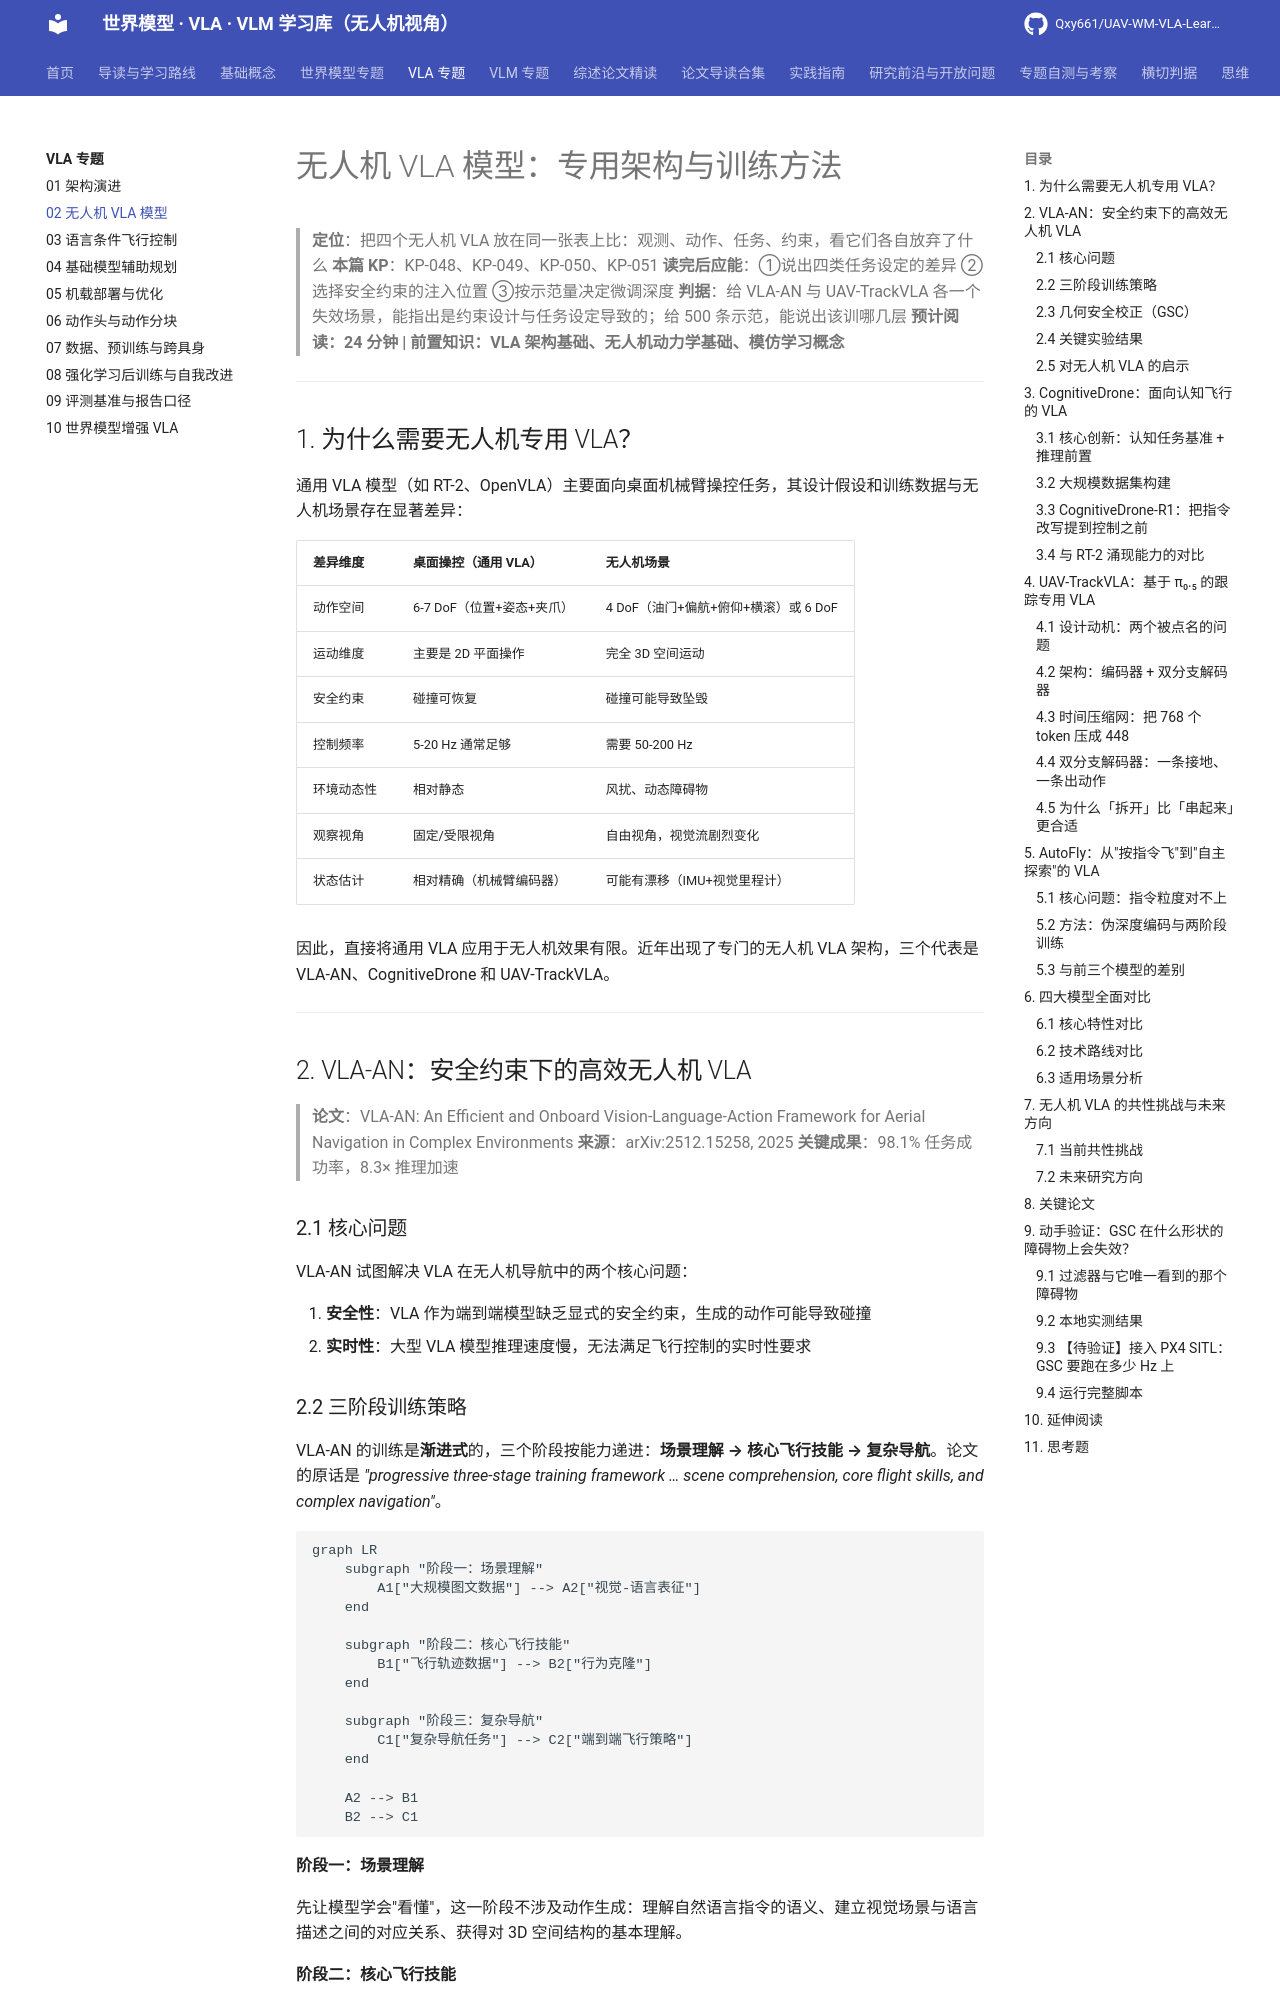

repository: Qxy661/UAV-WM-VLA-Learning · page: docs/03-VLA专题/02-无人机VLA模型.html · generator: mkdocs

# 无人机 VLA 模型：专用架构与训练方法

> **定位**：把四个无人机 VLA 放在同一张表上比：观测、动作、任务、约束，看它们各自放弃了什么
> **本篇 KP**：KP-048、KP-049、KP-050、KP-051
> **读完后应能**：①说出四类任务设定的差异 ②选择安全约束的注入位置 ③按示范量决定微调深度
> **判据**：给 VLA-AN 与 UAV-TrackVLA 各一个失效场景，能指出是约束设计与任务设定导致的；给 500 条示范，能说出该训哪几层
> **预计阅读：24 分钟 | 前置知识：VLA 架构基础、无人机动力学基础、模仿学习概念**

---

## 1. 为什么需要无人机专用 VLA？

通用 VLA 模型（如 RT-2、OpenVLA）主要面向桌面机械臂操控任务，其设计假设和训练数据与无人机场景存在显著差异：

| 差异维度 | 桌面操控（通用 VLA） | 无人机场景 |
|---------|---------------------|-----------|
| 动作空间 | 6-7 DoF（位置+姿态+夹爪） | 4 DoF（油门+偏航+俯仰+横滚）或 6 DoF |
| 运动维度 | 主要是 2D 平面操作 | 完全 3D 空间运动 |
| 安全约束 | 碰撞可恢复 | 碰撞可能导致坠毁 |
| 控制频率 | 5-20 Hz 通常足够 | 需要 50-200 Hz |
| 环境动态性 | 相对静态 | 风扰、动态障碍物 |
| 观察视角 | 固定/受限视角 | 自由视角，视觉流剧烈变化 |
| 状态估计 | 相对精确（机械臂编码器） | 可能有漂移（IMU+视觉里程计） |

因此，直接将通用 VLA 应用于无人机效果有限。近年出现了专门的无人机 VLA 架构，三个代表是 VLA-AN、CognitiveDrone 和 UAV-TrackVLA。

---

## 2. VLA-AN：安全约束下的高效无人机 VLA

> **论文**：VLA-AN: An Efficient and Onboard Vision-Language-Action Framework for Aerial Navigation in Complex Environments
> **来源**：arXiv:2512.15258, 2025
> **关键成果**：98.1% 任务成功率，8.3× 推理加速

### 2.1 核心问题

VLA-AN 试图解决 VLA 在无人机导航中的两个核心问题：

1. **安全性**：VLA 作为端到端模型缺乏显式的安全约束，生成的动作可能导致碰撞
2. **实时性**：大型 VLA 模型推理速度慢，无法满足飞行控制的实时性要求

### 2.2 三阶段训练策略

VLA-AN 的训练是**渐进式**的，三个阶段按能力递进：**场景理解 → 核心飞行技能 → 复杂导航**。论文的原话是 *"progressive three-stage training framework … scene comprehension, core flight skills, and complex navigation"*。

```mermaid
graph LR
    subgraph "阶段一：场景理解"
        A1["大规模图文数据"] --> A2["视觉-语言表征"]
    end

    subgraph "阶段二：核心飞行技能"
        B1["飞行轨迹数据"] --> B2["行为克隆"]
    end

    subgraph "阶段三：复杂导航"
        C1["复杂导航任务"] --> C2["端到端飞行策略"]
    end

    A2 --> B1
    B2 --> C1
```

**阶段一：场景理解**

先让模型学会"看懂"，这一阶段不涉及动作生成：理解自然语言指令的语义、建立视觉场景与语言描述之间的对应关系、获得对 3D 空间结构的基本理解。

**阶段二：核心飞行技能**

在飞行数据上学基本的飞行控制。模型学习从视觉观测和语言指令到无人机控制命令的映射。

**阶段三：复杂导航**

在具备场景理解与基本飞行技能之后，再训练模型执行复杂度更高的导航任务。

**注意 GSC 不在这三个阶段里。** 几何安全校正作用在**推理时**——模型已经训练完了，它在每次输出动作之后做一次几何后处理，见下一节。

### 2.3 几何安全校正（GSC）

几何安全校正是 VLA-AN 的核心安全机制，作用在**推理时**：VLA 模型生成的动作可能不安全，但可以通过几何约束做一次后处理校正。

> **术语说明**：「几何安全校正」是论文里的说法（原文出现 3 次），但**论文从未使用「GSC」这个缩写**——它是本仓库为了行文方便自拟的简称，下文及本卷其它篇目沿用。对外引用时请写全称。

```mermaid
graph TB
    A["VLA 生成原始动作<br/>a_raw = (vx, vy, vz, ωz)"] --> B["碰撞检测"]
    B -->|"安全"| C["直接执行 a_raw"]
    B -->|"不安全"| D["GSC 校正"]
    D --> E["计算最近障碍物<br/>距离 d_obs 和方向 n_obs"]
    E --> F["投影安全动作<br/>a_safe = a_raw - (a_raw · n_obs) × n_obs<br/>if d_obs < d_threshold"]
    F --> G["执行 a_safe"]
```

GSC 的数学形式化：

给定原始动作 `a_raw` 和最近障碍物的法向量 `n_obs`，安全校正后的动作为：

```
if d_obs < d_threshold:
    a_safe = a_raw - max(0, a_raw · n_obs) × n_obs
else:
    a_safe = a_raw
```

这个公式的直觉是：将原始动作中"指向障碍物"的分量移除，保留"平行于障碍物表面"的分量。
